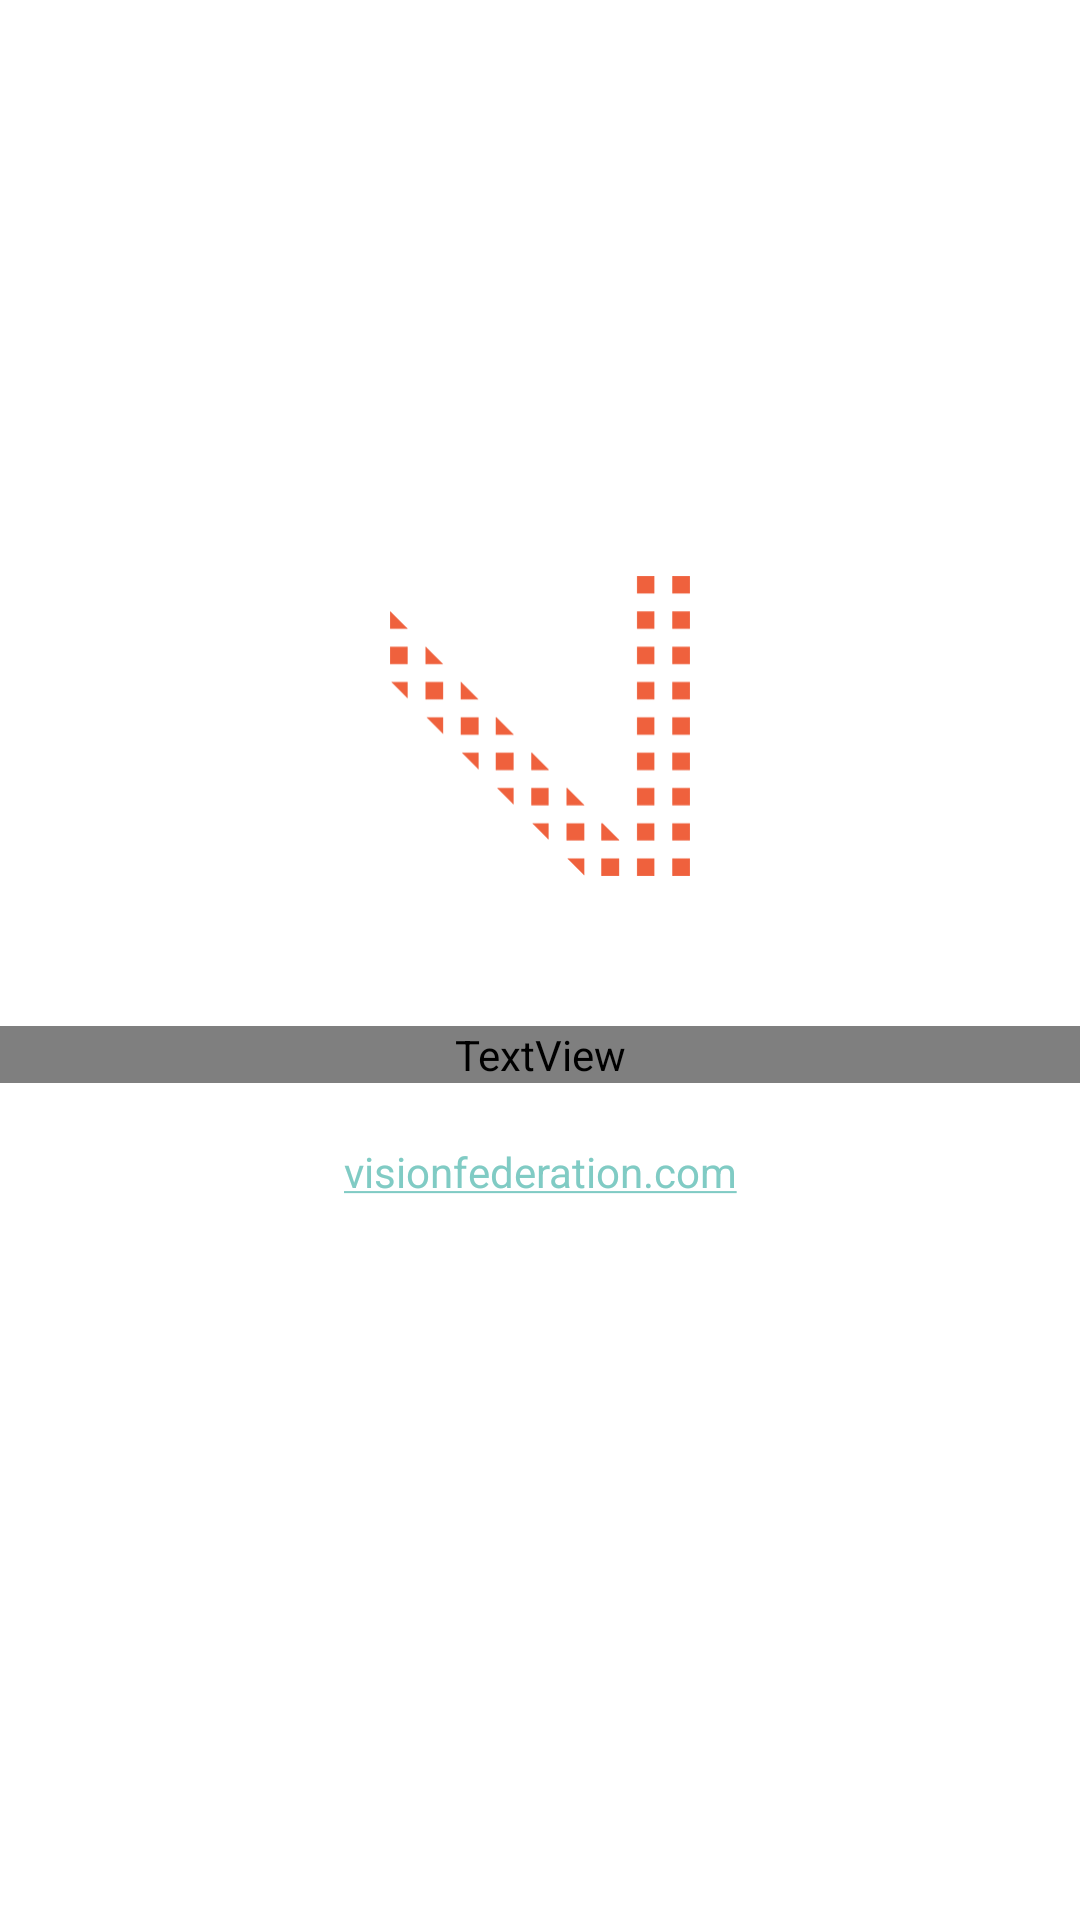

Reconstruct the res/layout file that produces this screen, plus the resources it refers to.
<!-- AndroidManifest.xml: application theme AppTheme -->
<!-- res/layout/activity_about.xml -->
<?xml version="1.0" encoding="utf-8"?>
<LinearLayout xmlns:android="http://schemas.android.com/apk/res/android"
    android:layout_width="match_parent"
    android:layout_height="match_parent"
    android:background="#FFFFFF"
    android:gravity="center"
    android:orientation="vertical" >

    <ImageView
        android:layout_width="100dp"
        android:layout_height="100dp"
        android:layout_margin="50dp"
        android:background="@drawable/venn_logo_orange" />

    <TextView
        android:layout_width="match_parent"
        android:layout_height="wrap_content"
        android:layout_marginBottom="20dp"
        android:gravity="center"
        android:text="@string/app_name"
        android:textColor="@drawable/federation_dark_orange"
        android:textSize="20sp"
        android:textStyle="bold" />

    <TextView
        android:layout_width="match_parent"
        android:layout_height="wrap_content"
        android:layout_marginBottom="20dp"
        android:autoLink="web"
        android:gravity="center"
        android:text="@string/link_venn" />

    <TextView
        android:id="@+id/versionTextView"
        android:layout_width="match_parent"
        android:layout_height="wrap_content"
        android:layout_marginBottom="20dp"
        android:gravity="center"
        android:text="@string/version" />

    <TextView
        android:layout_width="match_parent"
        android:layout_height="wrap_content"
        android:layout_marginBottom="20dp"
        android:gravity="center"
        android:text="@string/link_vision_federation" />

</LinearLayout>
<!-- resources referenced by this layout -->
<resources>
  <!-- drawable venn_logo_orange: png bitmap (drawable-hdpi, 5649 bytes) -->
  <string name="app_name">Only</string>
  <string name="link_venn">visionfederation.com</string>
  <string name="link_vision_federation">\u00A9 2015 VisionFederation.com</string>
  <string name="version">Version: </string>
  <style name="AppTheme" parent="AppBaseTheme">
  
          
          <item name="android:windowActionBar">false</item>
          <item name="android:windowNoTitle">true</item>
          <item name="android:windowBackground">@drawable/federation_blue</item>
      </style>
  <style name="AppBaseTheme" parent="android:Theme.Light">
          
      </style>
</resources>
